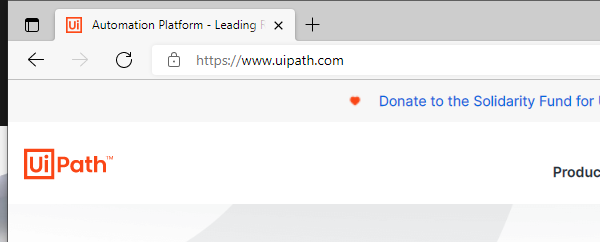
Workflow: wait attribute vanish

Step 1: Attach Browser 'msedge.exe ACME' in window 'Automation Platform - Leading RPA Company | UiPath' (msedge.exe)

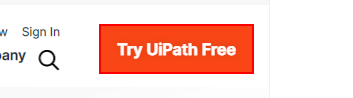
Step 2: Find Element 'BUTTON' on the link 'Try UiPath Free'

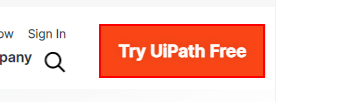
Step 3: click on the link 'Try UiPath Free'
